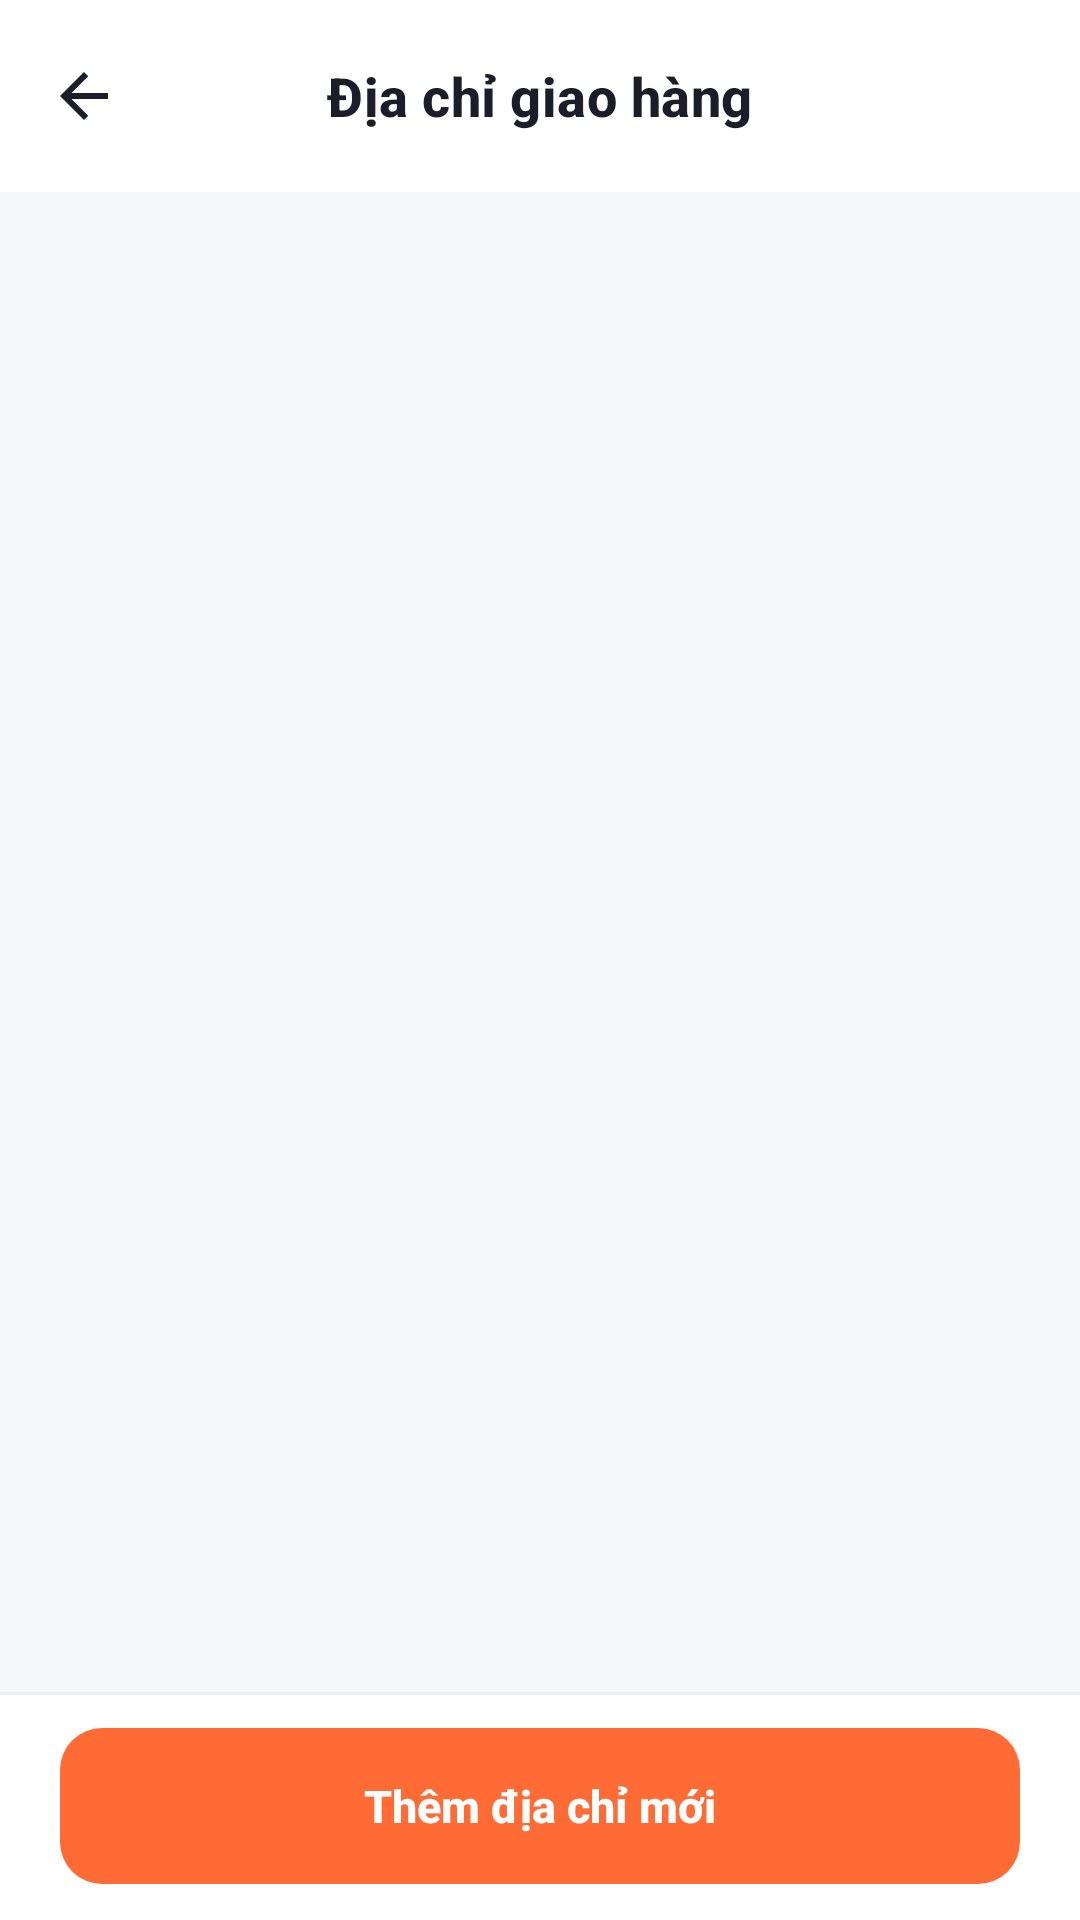

Write the Android layout XML for this screen, with the resource values it uses.
<!-- AndroidManifest.xml: application theme Theme.TranMinhMan_LeNgocNhan_DoAn -->
<!-- res/layout/activity_address_list.xml -->
<?xml version="1.0" encoding="utf-8"?>
<LinearLayout xmlns:android="http://schemas.android.com/apk/res/android"
    xmlns:app="http://schemas.android.com/apk/res-auto"
    xmlns:tools="http://schemas.android.com/tools"
    android:layout_width="match_parent"
    android:layout_height="match_parent"
    android:background="@color/surface"
    android:fitsSystemWindows="true"
    android:orientation="vertical">

    <com.google.android.material.appbar.MaterialToolbar
        android:id="@+id/toolbar"
        android:layout_width="match_parent"
        android:layout_height="?attr/actionBarSize"
        app:navigationIcon="@drawable/ic_back"
        app:title="Địa chỉ giao hàng" />

    <FrameLayout
        android:layout_width="match_parent"
        android:layout_height="0dp"
        android:layout_weight="1"
        android:background="@color/background">

        <androidx.recyclerview.widget.RecyclerView
            android:id="@+id/recycler_addresses"
            android:layout_width="match_parent"
            android:layout_height="match_parent"
            android:clipToPadding="false"
            android:padding="16dp"
            tools:listitem="@layout/item_address" />

        <TextView
            android:id="@+id/text_empty"
            style="@style/Text.App.Empty"
            android:layout_width="wrap_content"
            android:layout_height="wrap_content"
            android:layout_gravity="center"
            android:text="Bạn chưa có địa chỉ giao hàng nào"
            android:visibility="gone" />

        <ProgressBar
            android:id="@+id/progress_bar"
            android:layout_width="36dp"
            android:layout_height="36dp"
            android:layout_gravity="center"
            android:visibility="gone" />

    </FrameLayout>

    <LinearLayout
        android:layout_width="match_parent"
        android:layout_height="wrap_content"
        android:background="@drawable/bg_bottom_bar"
        android:paddingStart="20dp"
        android:paddingTop="12dp"
        android:paddingEnd="20dp"
        android:paddingBottom="12dp">

        <com.google.android.material.button.MaterialButton
            android:id="@+id/btn_add_address"
            android:layout_width="match_parent"
            android:layout_height="wrap_content"
            android:text="Thêm địa chỉ mới"
            app:icon="@drawable/ic_add"
            app:iconGravity="textStart"
            app:iconPadding="10dp"
            app:iconTint="@color/white" />
    </LinearLayout>

</LinearLayout>
<!-- res/layout/item_address.xml (included above) -->
<?xml version="1.0" encoding="utf-8"?>
<com.google.android.material.card.MaterialCardView xmlns:android="http://schemas.android.com/apk/res/android"
    xmlns:app="http://schemas.android.com/apk/res-auto"
    android:layout_width="match_parent"
    android:layout_height="wrap_content"
    android:layout_marginTop="10dp">

    <LinearLayout
        android:layout_width="match_parent"
        android:layout_height="wrap_content"
        android:orientation="vertical"
        android:padding="16dp">

        <LinearLayout
            android:layout_width="match_parent"
            android:layout_height="wrap_content"
            android:gravity="center_vertical"
            android:orientation="horizontal">

            <TextView
                android:id="@+id/text_name"
                android:layout_width="0dp"
                android:layout_height="wrap_content"
                android:layout_weight="1"
                android:ellipsize="end"
                android:maxLines="1"
                android:textColor="@color/text_primary"
                android:textSize="15sp"
                android:textStyle="bold" />

            <TextView
                android:id="@+id/text_default_badge"
                style="@style/Text.App.StatusChip"
                android:layout_width="wrap_content"
                android:layout_height="wrap_content"
                android:layout_marginStart="8dp"
                android:text="Mặc định"
                android:textColor="@color/colorPrimary"
                android:visibility="gone" />
        </LinearLayout>

        <TextView
            android:id="@+id/text_phone"
            style="@style/Text.App.BodySecondary"
            android:layout_width="match_parent"
            android:layout_height="wrap_content"
            android:layout_marginTop="4dp" />

        <TextView
            android:id="@+id/text_address"
            style="@style/Text.App.BodySecondary"
            android:layout_width="match_parent"
            android:layout_height="wrap_content"
            android:layout_marginTop="4dp" />

        <TextView
            android:id="@+id/text_note"
            style="@style/Text.App.Caption"
            android:layout_width="match_parent"
            android:layout_height="wrap_content"
            android:layout_marginTop="4dp"
            android:textStyle="italic"
            android:visibility="gone" />

        <View
            android:layout_width="match_parent"
            android:layout_height="1dp"
            android:layout_marginTop="12dp"
            android:background="@color/divider" />

        <LinearLayout
            android:layout_width="match_parent"
            android:layout_height="wrap_content"
            android:layout_marginTop="4dp"
            android:orientation="horizontal">

            <com.google.android.material.button.MaterialButton
                android:id="@+id/btn_set_default"
                style="@style/Widget.App.Button.Text"
                android:layout_width="wrap_content"
                android:layout_height="wrap_content"
                android:text="Đặt mặc định" />

            <View
                android:layout_width="0dp"
                android:layout_height="1dp"
                android:layout_weight="1" />

            <com.google.android.material.button.MaterialButton
                android:id="@+id/btn_edit"
                style="@style/Widget.App.Button.Text"
                android:layout_width="wrap_content"
                android:layout_height="wrap_content"
                android:text="Sửa" />

            <com.google.android.material.button.MaterialButton
                android:id="@+id/btn_delete"
                style="@style/Widget.App.Button.Text"
                android:layout_width="wrap_content"
                android:layout_height="wrap_content"
                android:text="Xóa"
                android:textColor="@color/error" />
        </LinearLayout>
    </LinearLayout>
</com.google.android.material.card.MaterialCardView>
<!-- resources referenced by this layout -->
<resources>
  <color name="background">#F6F7FB</color>
  <color name="colorPrimary">#FF6B35</color>
  <color name="divider">#EEF0F4</color>
  <color name="error">#E5484D</color>
  <color name="surface">#FFFFFF</color>
  <color name="text_primary">#1B1D28</color>
  <color name="white">#FFFFFFFF</color>
  <style name="Text.App.BodySecondary" parent="Text.App.Body">
          <item name="android:textColor">@color/text_secondary</item>
      </style>
  <style name="Text.App.Caption" parent="">
          <item name="android:textSize">12sp</item>
          <item name="android:textColor">@color/text_secondary</item>
      </style>
  <style name="Text.App.Empty" parent="">
          <item name="android:textSize">15sp</item>
          <item name="android:textColor">@color/text_secondary</item>
          <item name="android:gravity">center</item>
          <item name="android:drawablePadding">16dp</item>
          <item name="android:drawableTint">@color/outline_strong</item>
      </style>
  <style name="Widget.App.Button.Text" parent="Widget.Material3.Button.TextButton">
          <item name="android:textStyle">bold</item>
          <item name="android:textAllCaps">false</item>
          <item name="android:letterSpacing">0</item>
          <item name="android:textColor">@color/colorPrimary</item>
      </style>
  <style name="Theme.TranMinhMan_LeNgocNhan_DoAn" parent="Base.Theme.TranMinhMan_LeNgocNhan_DoAn" />
  <color name="outline">#ECEDF2</color>
  <style name="Text.App.Body" parent="">
          <item name="android:textSize">14sp</item>
          <item name="android:textColor">@color/text_primary</item>
          <item name="android:lineSpacingExtra">2dp</item>
      </style>
  <color name="text_secondary">#7A7F8F</color>
  <color name="outline_strong">#D9DCE3</color>
  <!-- drawable bg_status_chip (drawable) -->
  <?xml version="1.0" encoding="utf-8"?>
  <shape xmlns:android="http://schemas.android.com/apk/res/android"
      android:shape="rectangle">
      <solid android:color="@color/white" />
      <corners android:radius="50dp" />
  </shape>
  <color name="primary_light">#FFF1EB</color>
  <color name="colorPrimaryDark">#E4531F</color>
  <style name="Widget.App.Toolbar" parent="Widget.Material3.Toolbar.Surface">
          <item name="android:background">@color/surface</item>
          <item name="titleTextAppearance">@style/TextAppearance.App.ToolbarTitle</item>
          <item name="navigationIconTint">@color/text_primary</item>
          <item name="titleCentered">true</item>
      </style>
  <style name="Widget.App.Card" parent="Widget.Material3.CardView.Outlined">
          <item name="cardCornerRadius">18dp</item>
          <item name="cardElevation">0dp</item>
          <item name="cardBackgroundColor">@color/surface</item>
          <item name="strokeColor">@color/outline</item>
          <item name="strokeWidth">1dp</item>
      </style>
  <style name="Widget.App.RatingBar" parent="Widget.AppCompat.RatingBar">
          <item name="android:progressTint">@color/star</item>
          <item name="android:secondaryProgressTint">@color/star</item>
          <item name="android:progressBackgroundTint">@color/outline_strong</item>
      </style>
  <style name="TextAppearance.App.ToolbarTitle" parent="TextAppearance.Material3.TitleMedium">
          <item name="android:textSize">18sp</item>
          <item name="android:textStyle">bold</item>
          <item name="android:textColor">@color/text_primary</item>
      </style>
  <style name="Widget.App.BottomNavigation.Indicator" parent="Widget.Material3.BottomNavigationView.ActiveIndicator">
          <item name="android:color">@color/primary_light</item>
      </style>
  <color name="star">#FFB400</color>
</resources>
